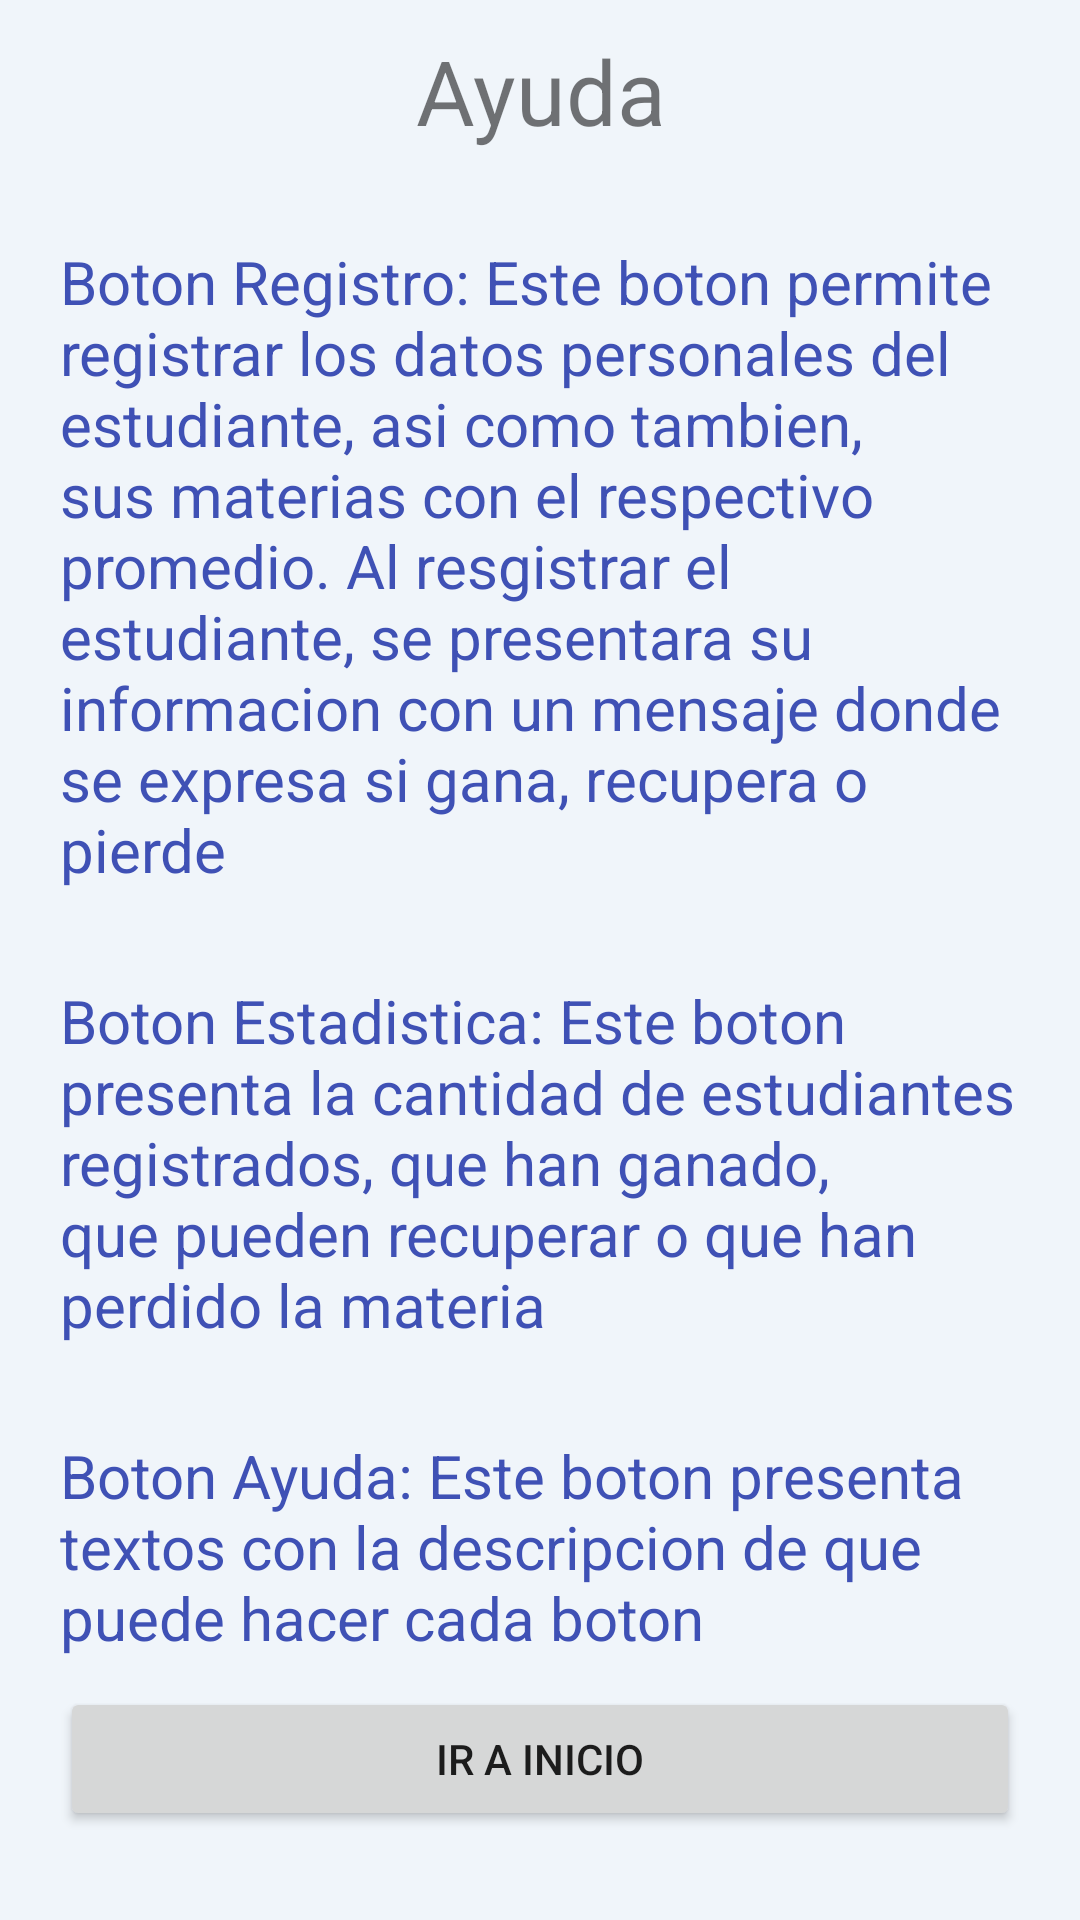

The Android layout XML behind this screen, and the referenced resources:
<!-- AndroidManifest.xml: application theme Theme.ColegioSaltamontes2 -->
<!-- res/layout/activity_ayuda.xml -->
<?xml version="1.0" encoding="utf-8"?>
<LinearLayout xmlns:android="http://schemas.android.com/apk/res/android"
    xmlns:tools="http://schemas.android.com/tools"
    android:layout_width="match_parent"
    android:layout_height="match_parent"
    android:background="#F0F5FA"
    android:orientation="vertical"
    tools:context=".activities.MainActivity">


    <LinearLayout
        android:layout_width="match_parent"
        android:layout_height="wrap_content"
        android:orientation="vertical">

        <TextView
            android:id="@+id/txtAyuda"
            android:layout_width="match_parent"
            android:layout_height="wrap_content"
            android:layout_marginTop="10dp"
            android:text="Ayuda"
            android:textAlignment="center"
            android:textSize="30dp" />

        <TextView
            android:layout_width="match_parent"
            android:layout_height="wrap_content"
            android:layout_marginTop="30dp"
            android:textColor="#3F51B5"
            android:text="Boton Registro: Este boton permite registrar los datos personales del estudiante, asi como tambien, sus materias con el respectivo promedio. Al resgistrar el estudiante, se presentara su informacion con un mensaje donde se expresa si gana, recupera o pierde"
            android:textSize="20dp"
            android:layout_marginLeft="20dp"
            android:layout_marginRight="20dp"
            android:gravity="center_vertical"/>

        <TextView
            android:layout_width="match_parent"
            android:layout_height="wrap_content"
            android:layout_marginTop="30dp"
            android:textColor="#3F51B5"
            android:text="Boton Estadistica: Este boton presenta la cantidad de estudiantes registrados, que han ganado, que pueden recuperar o que han perdido la materia"
            android:layout_marginLeft="20dp"
            android:layout_marginRight="20dp"
            android:textSize="20dp" />

        <TextView
            android:layout_width="match_parent"
            android:layout_height="wrap_content"
            android:layout_marginLeft="20dp"
            android:layout_marginTop="30dp"
            android:layout_marginRight="20dp"
            android:text="Boton Ayuda: Este boton presenta textos con la descripcion de que puede hacer cada boton"
            android:textColor="#3F51B5"
            android:textSize="20dp" />

    </LinearLayout>

    <LinearLayout
        android:layout_width="match_parent"
        android:layout_height="match_parent"
        android:orientation="vertical"
        android:gravity="center">

        <Button
            android:id="@+id/btnSalirAyuda"
            android:layout_width="match_parent"
            android:layout_height="wrap_content"
            android:text="Ir a Inicio"
            android:layout_marginLeft="20dp"
            android:layout_marginRight="20dp"
            android:layout_marginBottom="20dp"
            />

    </LinearLayout>

</LinearLayout>
<!-- resources referenced by this layout -->
<resources>
  <style name="Theme.ColegioSaltamontes2" parent="Theme.MaterialComponents.DayNight.DarkActionBar">
          
          <item name="colorPrimary">@color/purple_500</item>
          <item name="colorPrimaryVariant">@color/purple_700</item>
          <item name="colorOnPrimary">@color/white</item>
          
          <item name="colorSecondary">@color/teal_200</item>
          <item name="colorSecondaryVariant">@color/teal_700</item>
          <item name="colorOnSecondary">@color/black</item>
          
          <item name="android:statusBarColor" tools:targetApi="l">?attr/colorPrimaryVariant</item>
          
      </style>
  <!-- not gathered from this repository: default colours our renderer supplied (Android Studio template values) -->
  <color name="purple_500">#FF6200EE</color>
  <color name="purple_700">#FF3700B3</color>
  <color name="teal_200">#FF03DAC5</color>
  <color name="teal_700">#FF018786</color>
  <color name="black">#FF000000</color>
  <color name="white">#FFFFFFFF</color>
</resources>
